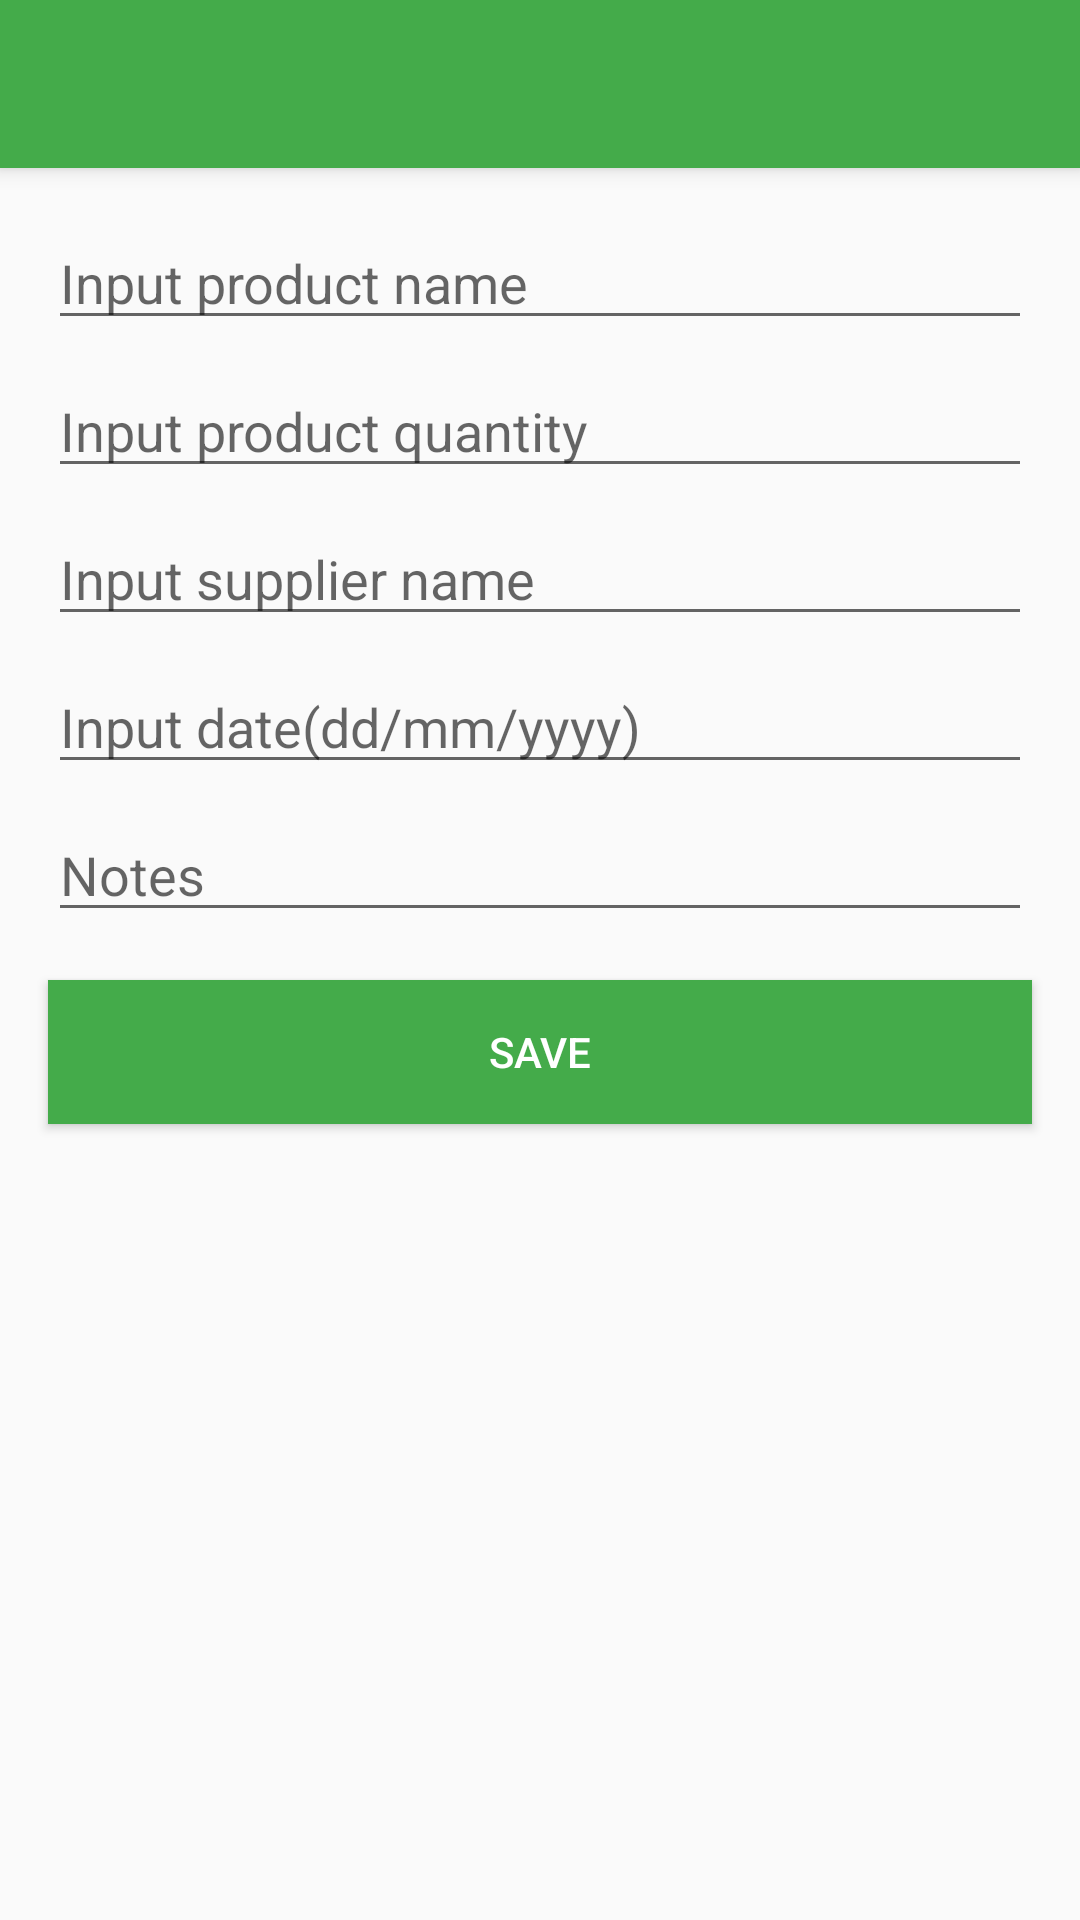

The Android layout XML behind this screen, and the referenced resources:
<!-- AndroidManifest.xml: application theme AppTheme -->
<!-- res/layout/activity_home.xml -->
<ScrollView xmlns:android="http://schemas.android.com/apk/res/android"
            xmlns:app="http://schemas.android.com/apk/res-auto"
            xmlns:tools="http://schemas.android.com/tools"
            android:layout_width="match_parent"
            android:layout_height="match_parent"
            android:fillViewport="true"
            android:paddingBottom="16dp">

    <android.support.constraint.ConstraintLayout
        android:layout_width="match_parent"
        android:layout_height="wrap_content"
        android:focusable="true"
        android:focusableInTouchMode="true"
        tools:context="id.kotlin.shop.home.HomeActivity">

        <android.support.v7.widget.Toolbar
            android:id="@+id/toolbar_home"
            android:layout_width="match_parent"
            android:layout_height="?android:attr/actionBarSize"
            android:background="@color/colorAccent"
            android:elevation="4dp"
            app:popupTheme="@style/ThemeOverlay.AppCompat.Light"
            app:titleTextColor="@color/colorPrimary"
            tools:title="@string/home" />

        <EditText
            android:id="@+id/et_product_name"
            android:layout_width="match_parent"
            android:layout_height="wrap_content"
            android:layout_marginEnd="16dp"
            android:layout_marginStart="16dp"
            android:layout_marginTop="16dp"
            android:hint="@string/input_product_name"
            android:inputType="text"
            app:layout_constraintEnd_toEndOf="parent"
            app:layout_constraintStart_toStartOf="parent"
            app:layout_constraintTop_toBottomOf="@id/toolbar_home" />

        <EditText
            android:id="@+id/et_product_quantity"
            android:layout_width="match_parent"
            android:layout_height="wrap_content"
            android:layout_marginEnd="16dp"
            android:layout_marginStart="16dp"
            android:layout_marginTop="8dp"
            android:hint="@string/input_product_quantity"
            android:inputType="number"
            android:maxLength="3"
            app:layout_constraintEnd_toEndOf="parent"
            app:layout_constraintStart_toStartOf="parent"
            app:layout_constraintTop_toBottomOf="@id/et_product_name" />

        <EditText
            android:id="@+id/et_product_supplier"
            android:layout_width="match_parent"
            android:layout_height="wrap_content"
            android:layout_marginEnd="16dp"
            android:layout_marginStart="16dp"
            android:layout_marginTop="8dp"
            android:hint="@string/input_supplier_name"
            android:inputType="text"
            app:layout_constraintEnd_toEndOf="parent"
            app:layout_constraintStart_toStartOf="parent"
            app:layout_constraintTop_toBottomOf="@id/et_product_quantity" />

        <EditText
            android:id="@+id/et_product_date"
            android:layout_width="match_parent"
            android:layout_height="wrap_content"
            android:layout_marginEnd="16dp"
            android:layout_marginStart="16dp"
            android:layout_marginTop="8dp"
            android:cursorVisible="false"
            android:focusable="false"
            android:focusableInTouchMode="false"
            android:hint="@string/input_date"
            android:inputType="date"
            app:layout_constraintEnd_toEndOf="parent"
            app:layout_constraintStart_toStartOf="parent"
            app:layout_constraintTop_toBottomOf="@id/et_product_supplier" />

        <EditText
            android:id="@+id/et_product_notes"
            android:layout_width="match_parent"
            android:layout_height="wrap_content"
            android:layout_marginEnd="16dp"
            android:layout_marginStart="16dp"
            android:layout_marginTop="8dp"
            android:hint="@string/notes"
            android:inputType="textMultiLine"
            app:layout_constraintEnd_toEndOf="parent"
            app:layout_constraintStart_toStartOf="parent"
            app:layout_constraintTop_toBottomOf="@id/et_product_date" />

        <Button
            android:id="@+id/btn_save"
            android:layout_width="match_parent"
            android:layout_height="wrap_content"
            android:layout_marginEnd="16dp"
            android:layout_marginStart="16dp"
            android:layout_marginTop="16dp"
            android:background="@color/colorAccent"
            android:text="@string/save"
            android:textColor="@color/colorPrimary"
            app:layout_constraintEnd_toEndOf="parent"
            app:layout_constraintStart_toStartOf="parent"
            app:layout_constraintTop_toBottomOf="@id/et_product_notes" />
    </android.support.constraint.ConstraintLayout>
</ScrollView>
<!-- resources referenced by this layout -->
<resources>
  <color name="colorAccent">#44ab4a</color>
  <color name="colorPrimary">#ffffff</color>
  <string name="home">Home</string>
  <string name="input_date">Input date(dd/mm/yyyy)</string>
  <string name="input_product_name">Input product name</string>
  <string name="input_product_quantity">Input product quantity</string>
  <string name="input_supplier_name">Input supplier name</string>
  <string name="notes">Notes</string>
  <string name="save">Save</string>
  <style name="AppTheme" parent="Theme.AppCompat.DayNight.NoActionBar">
          <item name="colorPrimary">@color/colorPrimary</item>
          <item name="colorPrimaryDark">@color/colorPrimaryDark</item>
          <item name="colorAccent">@color/colorAccent</item>
      </style>
  <color name="colorPrimaryDark">#000000</color>
</resources>
